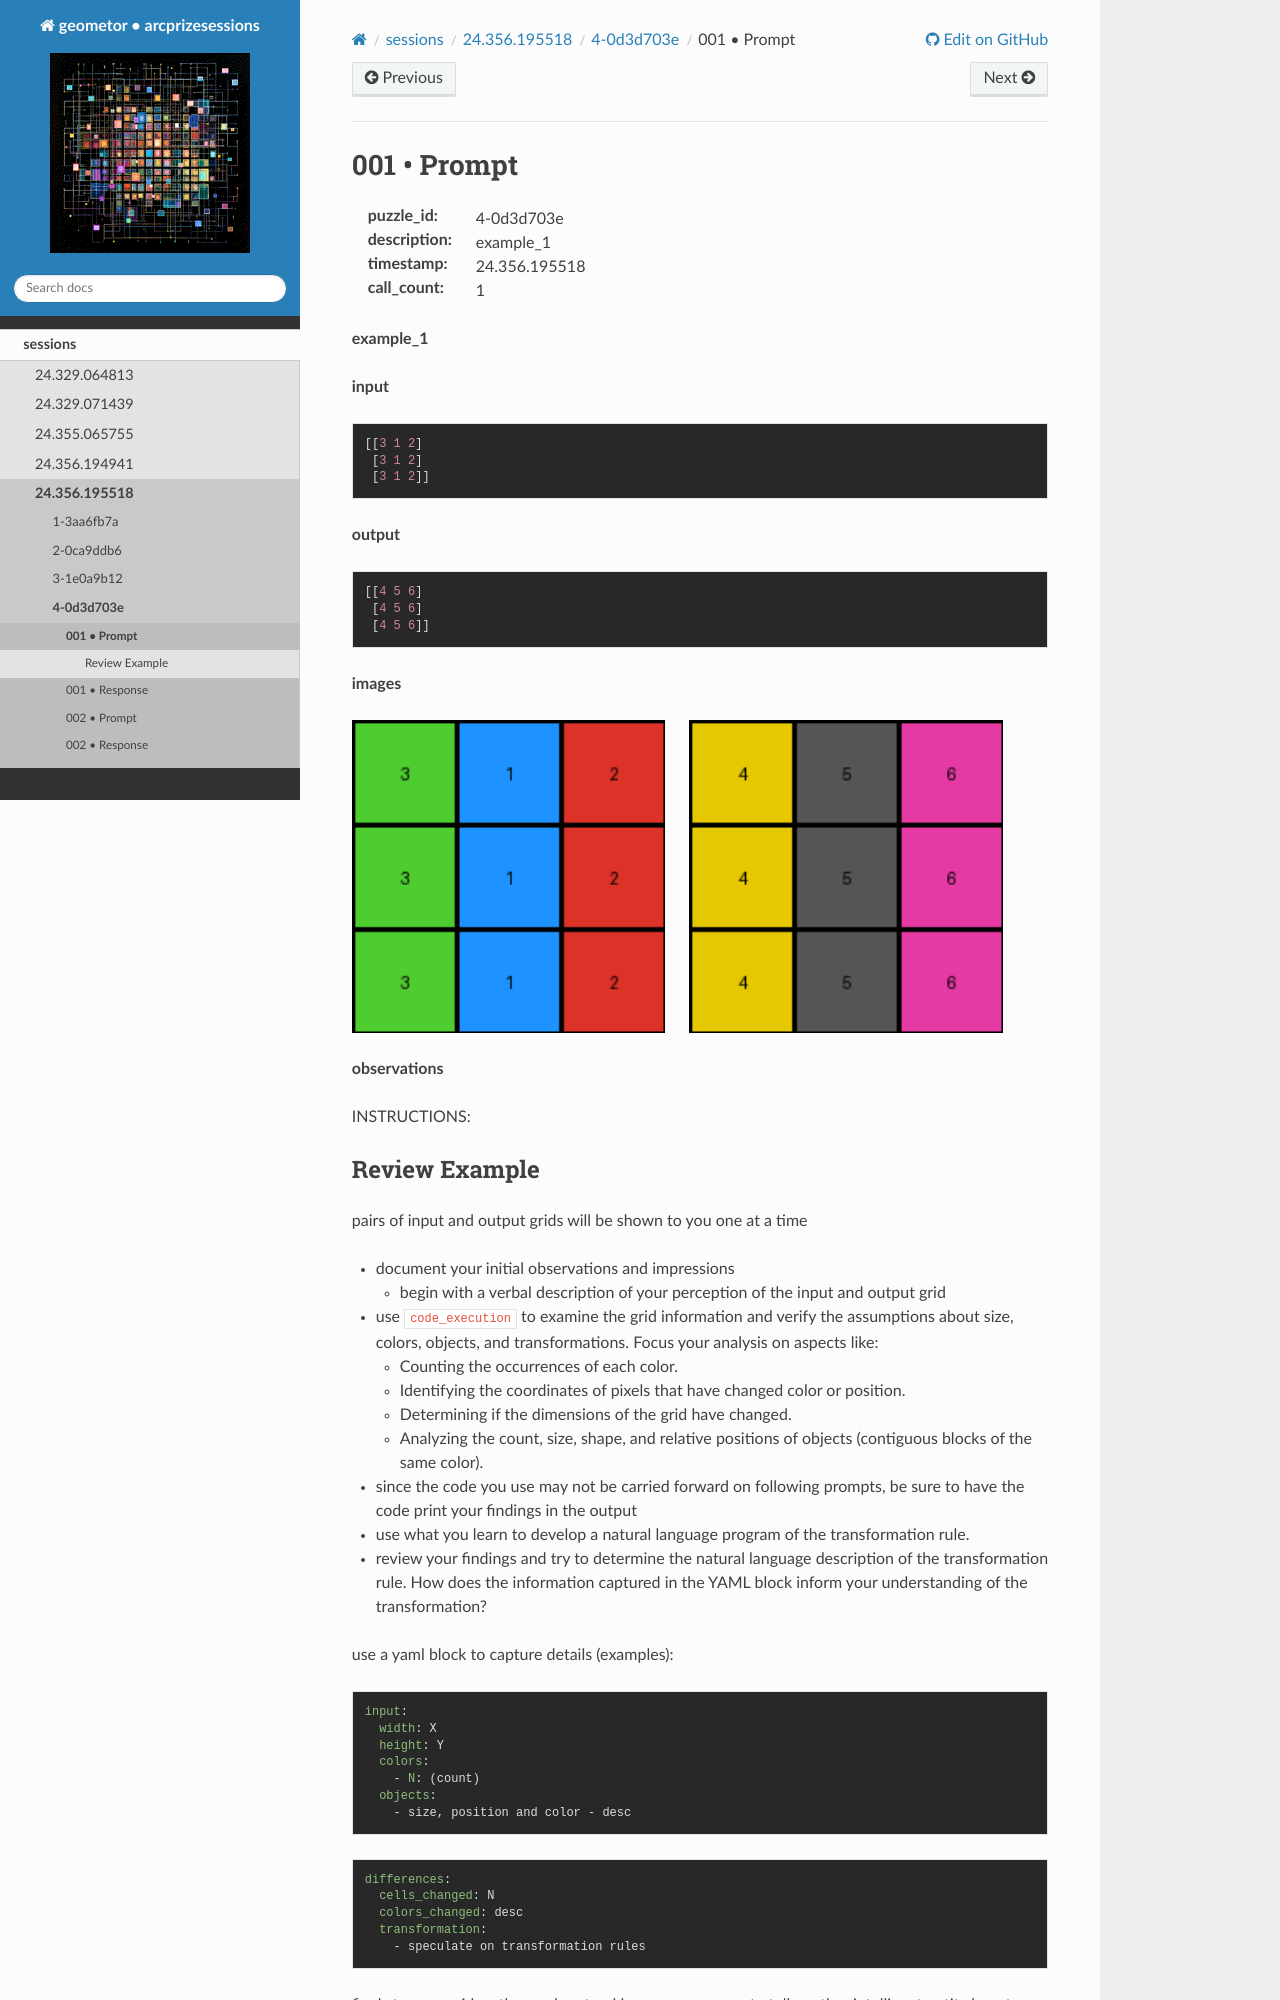

repository: geometor/arcprizesessions · page: sessions/24.356.195518/4-0d3d703e/001-prompt/index.html · generator: sphinx

001 • Prompt
============

:puzzle_id: 4-0d3d703e
:description: example_1
:timestamp: 24.356.195518
:call_count: 1






**example_1**

**input**

.. code-block::

   [[3 1 2]
    [3 1 2]
    [3 1 2]]

**output**

.. code-block::

   [[4 5 6]
    [4 5 6]
    [4 5 6]]

**images**





.. image:: _images/000-example_1_input.png
   :align: left
   :width: 45%




.. image:: _images/000-example_1_output.png
   :align: left
   :width: 45%





**observations**






INSTRUCTIONS:
